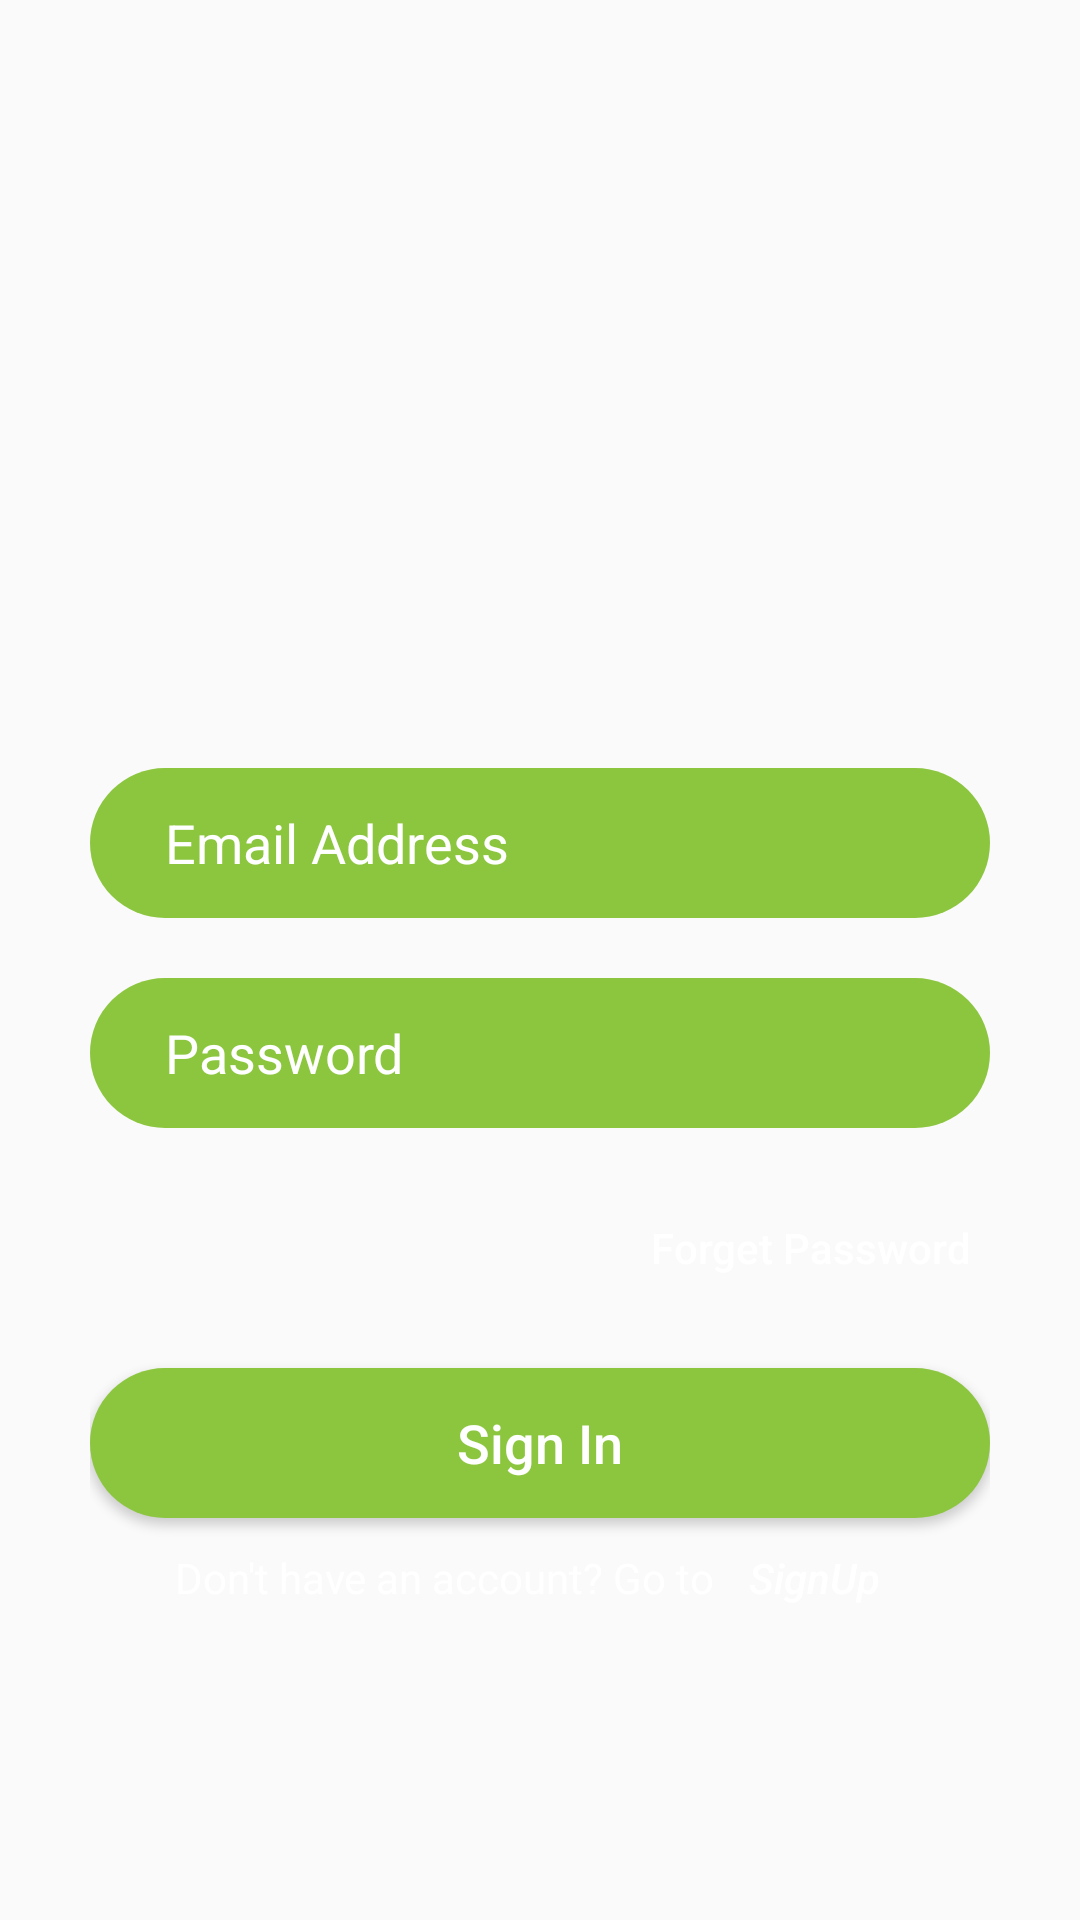

Produce the Android XML layout that renders to this screen, including the resource entries it uses.
<!-- AndroidManifest.xml: application theme AppTheme -->
<!-- res/layout/activity_signin.xml -->
<?xml version="1.0" encoding="utf-8"?>
<LinearLayout xmlns:android="http://schemas.android.com/apk/res/android"
    xmlns:app="http://schemas.android.com/apk/res-auto"
    xmlns:tools="http://schemas.android.com/tools"
    android:layout_width="match_parent"
    android:layout_height="match_parent"
    tools:context="com.example.preet.hitchcabs.SigninActivity">

    <LinearLayout
        android:layout_width="match_parent"
        android:layout_height="match_parent"
        android:background="@drawable/background"
        android:orientation="vertical"
        android:weightSum="10"
        >
        <LinearLayout
            android:layout_width="match_parent"
            android:layout_height="0dip"
            android:layout_weight="4"
            android:paddingTop="60dp"
            android:gravity="center"
            >
            <ImageView
                android:layout_width="311dp"
                android:layout_height="100dp"
                android:src="@drawable/logo_green"
                />
        </LinearLayout>
        <LinearLayout
            android:layout_width="match_parent"
            android:layout_height="0dip"
            android:orientation="vertical"
            android:layout_weight="6"
            android:gravity="center_horizontal"
            android:paddingLeft="30dp"
            android:paddingRight="30dp"
            >
            <LinearLayout
                android:layout_width="match_parent"
                android:layout_height="50dp"
                android:paddingRight="25dp"
                android:paddingLeft="25dp"
                android:background="@drawable/layout_bg"
                >
                <EditText
                    android:layout_width="match_parent"
                    android:layout_height="match_parent"
                    android:background="#00000000"
                    android:textColor="#FFFFFF"
                    android:hint="Email Address"
                    android:textColorHint="#FFFFFF"
                    android:id="@+id/txt_email"
                    android:inputType="textEmailAddress"
                    />
            </LinearLayout>
            <LinearLayout
                android:layout_width="match_parent"
                android:layout_height="20dp">
            </LinearLayout>
            <LinearLayout
                android:layout_width="match_parent"
                android:layout_height="50dp"
                android:paddingRight="25dp"
                android:paddingLeft="25dp"
                android:background="@drawable/layout_bg"
                >
                <EditText
                    android:layout_width="match_parent"
                    android:layout_height="match_parent"
                    android:background="#00000000"
                    android:textColor="#FFFFFF"
                    android:hint="Password"
                    android:textColorHint="#FFFFFF"
                    android:id="@+id/txt_password"
                    android:inputType="textPassword"
                    />
            </LinearLayout>
            <LinearLayout
                android:layout_width="match_parent"
                android:layout_height="20dp">
            </LinearLayout>
            <LinearLayout
                android:layout_width="match_parent"
                android:layout_height="40dp"
                android:gravity="right"
                >
                <Button
                    android:layout_width="120dp"
                    android:layout_height="match_parent"
                    android:background="#00000000"
                    android:textColor="#FFFFFF"
                    android:text="Forget Password"
                    android:textAllCaps="false"
                    android:id="@+id/btn_forgetPass"
                    />
            </LinearLayout>
            <LinearLayout
                android:layout_width="match_parent"
                android:layout_height="20dp">
            </LinearLayout>
            <Button
                android:layout_width="match_parent"
                android:layout_height="50dp"
                android:background="@drawable/layout_bg"
                android:textAllCaps="false"
                android:text="Sign In"
                android:textColor="#FFFFFF"
                android:textSize="18sp"
                android:id="@+id/btn_signin"
                />
            <LinearLayout
                android:layout_width="match_parent"
                android:layout_height="40dp"
                android:gravity="center"
                >
                <TextView
                    android:layout_width="wrap_content"
                    android:layout_height="match_parent"
                    android:textColor="#FFFFFF"
                    android:gravity="center"
                    android:text="Don't have an account? Go to "
                    />
                <Button
                    android:layout_width="60dp"
                    android:layout_height="match_parent"
                    android:background="#00000000"
                    android:text="SignUp"
                    android:textAllCaps="false"
                    android:textColor="#FFFFFF"
                    android:textStyle="italic"
                    android:id="@+id/btn_go_signup"
                    />
            </LinearLayout>

        </LinearLayout>

    </LinearLayout>

</LinearLayout>
<!-- resources referenced by this layout -->
<resources>
  <!-- drawable layout_bg (drawable) -->
  <?xml version="1.0" encoding="UTF-8"?>
  <shape xmlns:android="http://schemas.android.com/apk/res/android">
      <solid android:color="#8CC63F"/>
      <corners android:radius="25dp"/>
      <padding android:left="0dp" android:top="0dp" android:right="0dp" android:bottom="0dp" />
  </shape>
  <style name="AppTheme" parent="Theme.AppCompat.Light.NoActionBar">
          
          <item name="colorPrimary">@color/colorPrimary</item>
          <item name="colorPrimaryDark">@color/colorPrimaryDark</item>
          <item name="colorAccent">@color/colorAccent</item>
      </style>
  <!-- not gathered from this repository: default colours our renderer supplied (Android Studio template values) -->
  <color name="colorPrimary">#FF6200EE</color>
  <color name="colorPrimaryDark">#FF3700B3</color>
  <color name="colorAccent">#FF03DAC5</color>
</resources>
